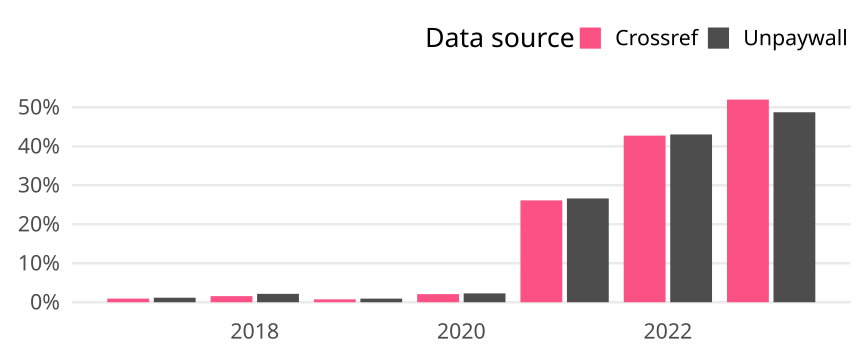

Values plotted in this chart, from the file beside it:
cr_year, cat, article_total, name, oa_articles, oa_share
2017, Germany, 430, Crossref, 4, 0.009302
2017, Germany, 430, Unpaywall, 5, 0.01163
2018, Germany, 511, Crossref, 8, 0.01566
2018, Germany, 511, Unpaywall, 11, 0.02153
2019, Germany, 539, Crossref, 4, 0.007421
2019, Germany, 539, Unpaywall, 5, 0.009276
2020, Germany, 529, Crossref, 11, 0.02079
2020, Germany, 529, Unpaywall, 12, 0.02268
2021, Germany, 601, Crossref, 157, 0.2612
2021, Germany, 601, Unpaywall, 160, 0.2662
2022, Germany, 653, Crossref, 279, 0.4273
2022, Germany, 653, Unpaywall, 281, 0.4303
2023, Germany, 431, Crossref, 224, 0.5197
2023, Germany, 431, Unpaywall, 210, 0.4872
